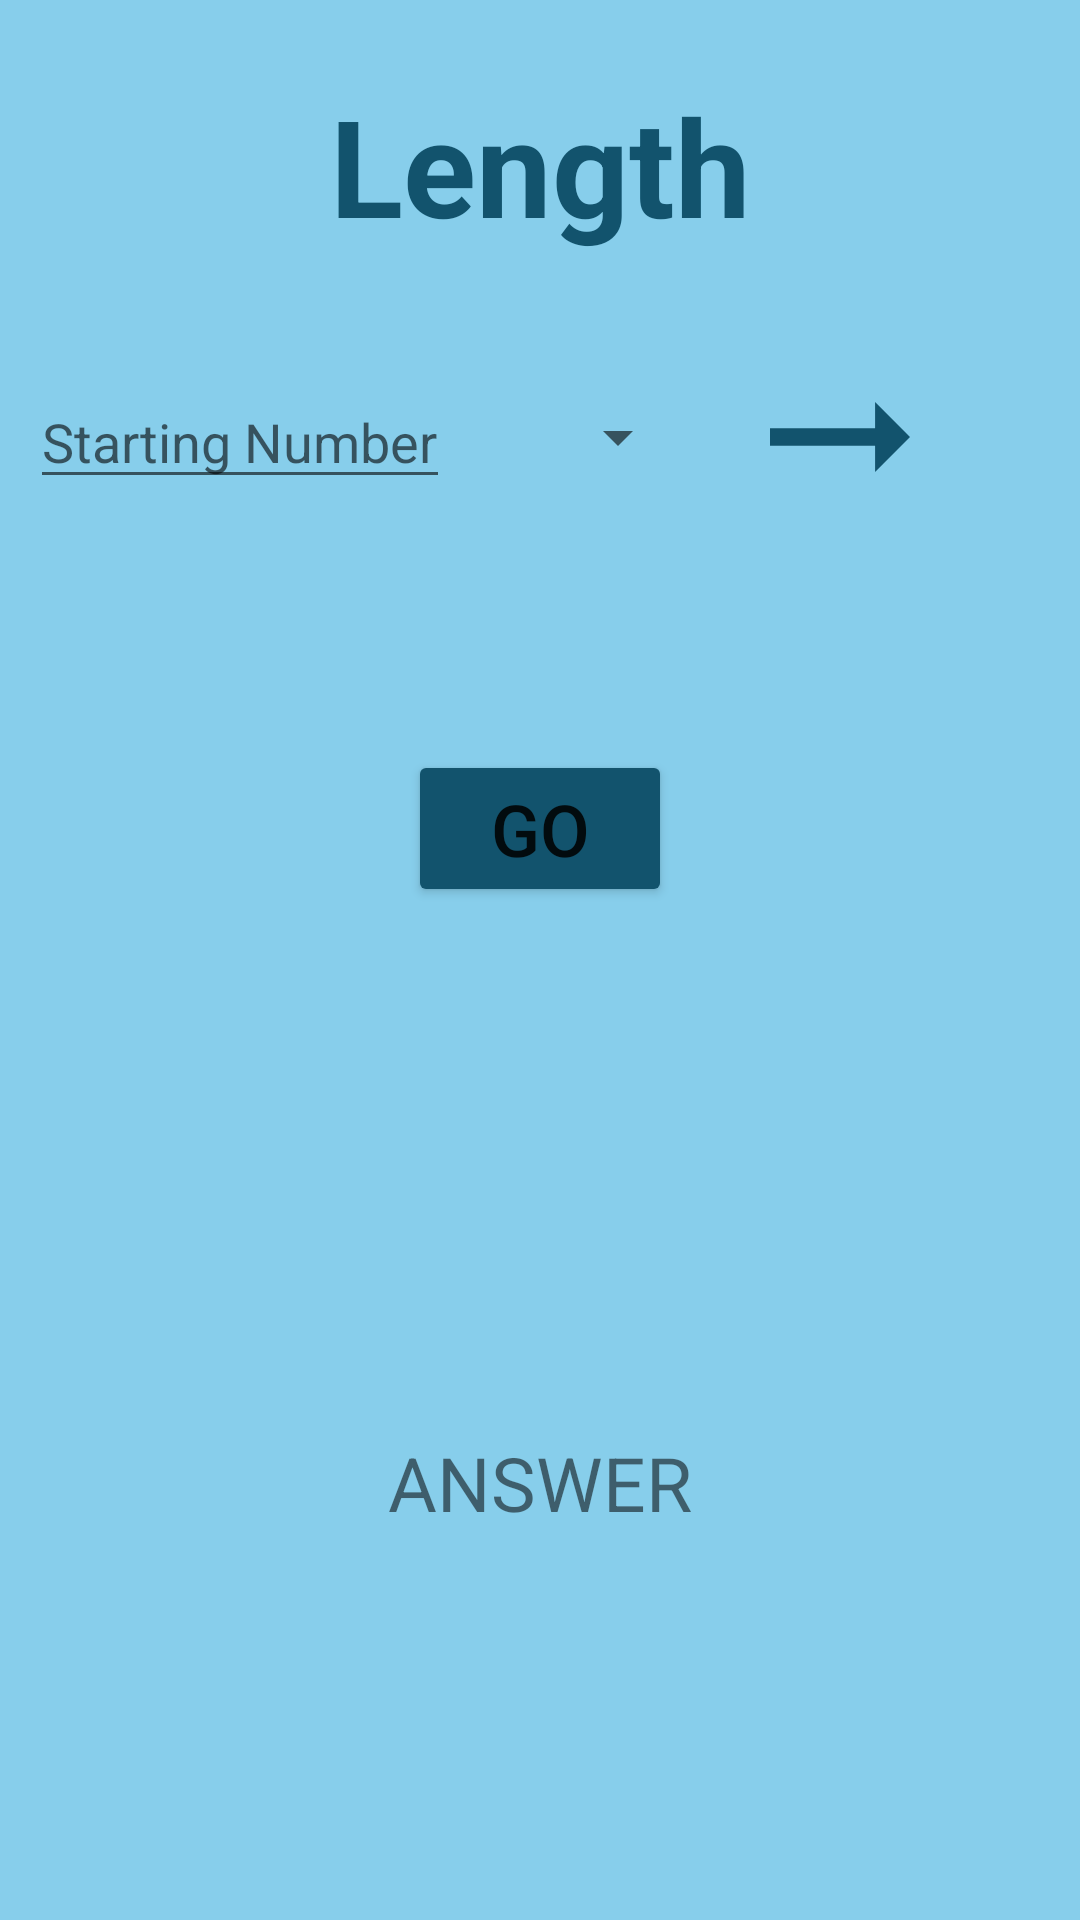

The Android layout XML behind this screen, and the referenced resources:
<!-- AndroidManifest.xml: application theme Theme.PhysicsCalculator -->
<!-- res/layout/fragment_length.xml -->
<?xml version="1.0" encoding="utf-8"?>
<androidx.coordinatorlayout.widget.CoordinatorLayout xmlns:android="http://schemas.android.com/apk/res/android"
    xmlns:app="http://schemas.android.com/apk/res-auto"
    xmlns:tools="http://schemas.android.com/tools"
    android:id="@+id/myCoordinatorLayout"
    android:layout_width="match_parent"
    android:layout_height="match_parent"
    tools:context=".LengthFragment">

<androidx.constraintlayout.widget.ConstraintLayout xmlns:android="http://schemas.android.com/apk/res/android"
    xmlns:tools="http://schemas.android.com/tools"
    android:layout_width="match_parent"
    android:layout_height="match_parent"
    xmlns:app="http://schemas.android.com/apk/res-auto"
    android:background="@color/home_background_blue"
    tools:context=".LengthFragment">

    
    <TextView
        android:id="@+id/length_title_textView"
        android:layout_width="wrap_content"
        android:layout_height="wrap_content"
        android:text="Length"
        android:layout_marginTop="25dp"
        android:textColor="@color/more_darker_blue"
        android:textSize="45sp"
        android:textStyle="bold"
        app:layout_constraintEnd_toEndOf="parent"
        app:layout_constraintStart_toStartOf="parent"
        app:layout_constraintTop_toTopOf="parent" />

    <EditText
        android:id="@+id/og_value_editText"
        android:layout_width="wrap_content"
        android:layout_height="wrap_content"
        android:hint="Starting Number"
        android:inputType="numberDecimal"
        android:layout_marginLeft="10dp"
        android:layout_marginTop="40dp"
        app:layout_constraintStart_toStartOf="parent"
        app:layout_constraintTop_toBottomOf="@+id/length_title_textView" />

    <Spinner
        android:id="@+id/initial_spinner"
        android:layout_width="70dp"
        android:layout_height="wrap_content"
        android:layout_marginLeft="10dp"
        app:layout_constraintBottom_toBottomOf="@+id/og_value_editText"
        app:layout_constraintStart_toEndOf="@+id/og_value_editText"
        app:layout_constraintTop_toTopOf="@+id/og_value_editText" />

    <ImageView
        android:id="@+id/arrow_imageView"
        android:layout_width="wrap_content"
        android:layout_height="wrap_content"
        android:src="@drawable/arrow"
        android:layout_marginLeft="15dp"
        app:layout_constraintBottom_toBottomOf="@+id/og_value_editText"
        app:layout_constraintStart_toEndOf="@+id/initial_spinner"
        app:layout_constraintTop_toTopOf="@+id/og_value_editText" />

    <Spinner
        android:id="@+id/final_spinner"
        android:layout_width="70dp"
        android:layout_height="wrap_content"
        android:layout_marginLeft="10dp"
        app:layout_constraintBottom_toBottomOf="@+id/og_value_editText"
        app:layout_constraintStart_toEndOf="@+id/arrow_imageView"
        app:layout_constraintTop_toTopOf="@+id/og_value_editText" />

    <TextView
        android:id="@+id/answer_textView"
        android:layout_width="wrap_content"
        android:layout_height="wrap_content"
        android:text="ANSWER"
        android:textSize="25sp"
        android:layout_marginTop="175dp"
        app:layout_constraintEnd_toEndOf="parent"
        app:layout_constraintStart_toStartOf="parent"
        app:layout_constraintTop_toBottomOf="@+id/units_go_button" />

    <Button
        android:id="@+id/units_go_button"
        android:layout_width="wrap_content"
        android:layout_height="wrap_content"
        android:backgroundTint="@color/more_darker_blue"
        android:text="GO"
        android:textSize="24sp"
        android:layout_marginTop="250dp"
        app:layout_constraintEnd_toEndOf="parent"
        app:layout_constraintStart_toStartOf="parent"
        app:layout_constraintTop_toTopOf="parent" />
</androidx.constraintlayout.widget.ConstraintLayout>

</androidx.coordinatorlayout.widget.CoordinatorLayout>
<!-- resources referenced by this layout -->
<resources>
  <color name="home_background_blue">#87CEEB</color>
  <color name="more_darker_blue">#12536d</color>
  <!-- drawable arrow (drawable) -->
  <vector android:autoMirrored="true" android:height="70dp"
      android:tint="#12536D" android:viewportHeight="24"
      android:viewportWidth="24" android:width="70dp" xmlns:android="http://schemas.android.com/apk/res/android">
      <path android:fillColor="@android:color/white" android:pathData="M16.01,11H4v2h12.01v3L20,12l-3.99,-4z"/>
  </vector>
  <style name="Theme.PhysicsCalculator" parent="Theme.MaterialComponents.DayNight.DarkActionBar">
          
          <item name="colorPrimary">@color/home_title_blue</item>
          <item name="colorPrimaryVariant">@color/purple_700</item>
          <item name="colorOnPrimary">@color/white</item>
          
          <item name="colorSecondary">@color/teal_200</item>
          <item name="colorSecondaryVariant">@color/teal_700</item>
          <item name="colorOnSecondary">@color/black</item>
          
          <item name="android:statusBarColor" tools:targetApi="l">?attr/colorPrimaryVariant</item>
          
      </style>
  <color name="home_title_blue">#166483</color>
  <color name="purple_700">#FF3700B3</color>
  <color name="white">#FFFFFFFF</color>
  <color name="teal_200">#FF03DAC5</color>
  <color name="teal_700">#FF018786</color>
  <color name="black">#FF000000</color>
</resources>
